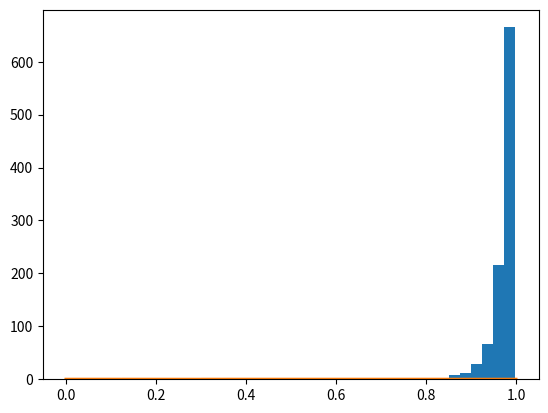

Python code for this plot:
import numpy as np
from scipy.stats import lognorm
# minimizeを使うためにimport
from scipy.optimize import minimize

# パラメータ
sigma = 0.931
loc = 0.0032
scale = 0.0163

import numpy as np
from scipy.stats import lognorm

# 確率密度関数を定義
def pdf(x):
    return lognorm.pdf(1-x, sigma, loc, scale)

# xをランダムに抽出する関数を定義
def sample():
    return 1 - lognorm.rvs(sigma, loc, scale)

# 確認用にxの値をいくつか抽出して表示
for i in range(10):
    print(sample())

# ヒストグラムの描画など、必要な処理を行う
x = np.linspace(0, 1, 1000)

ya=[]
for ex in x:
    ya.append(sample())

print(ya)

import matplotlib.pyplot as plt
plt.hist(ya)
plt.show()

plt.plot(x,ya)
plt.show()